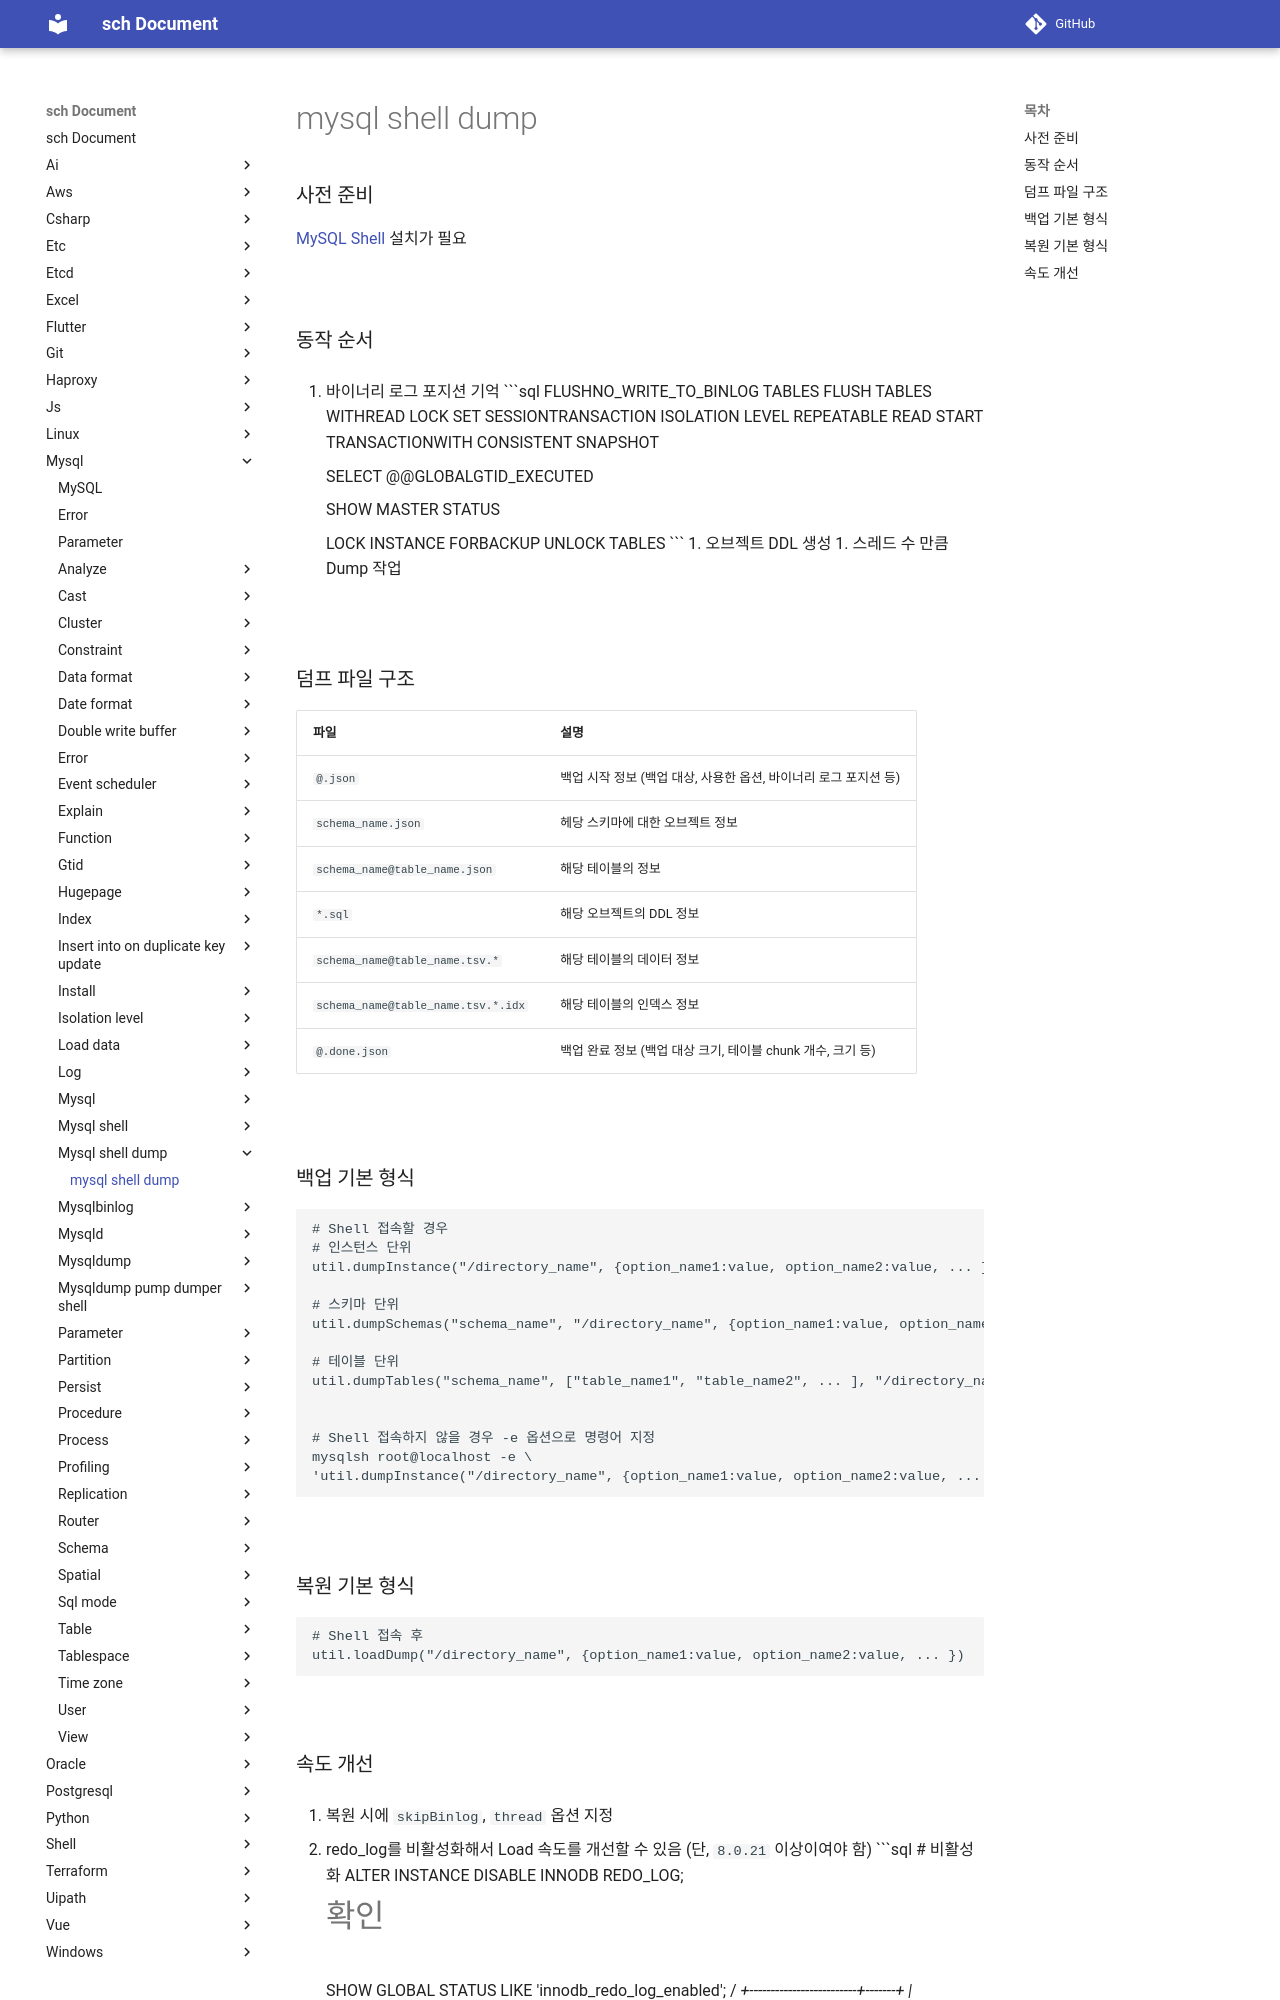

repository: sch6393/sch · page: mysql/mysql-shell-dump/index.html · generator: mkdocs

mysql shell dump
===

### 사전 준비
[MySQL Shell](../mysqlshell/README.md) 설치가 필요 

<br>

### 동작 순서
1. 바이너리 로그 포지션 기억
    ```sql
    FLUSHNO_WRITE_TO_BINLOG TABLES
    FLUSH TABLES WITHREAD LOCK
    SET SESSIONTRANSACTION ISOLATION LEVEL REPEATABLE READ
    START TRANSACTIONWITH CONSISTENT SNAPSHOT

    SELECT @@GLOBALGTID_EXECUTED

    SHOW MASTER STATUS

    LOCK INSTANCE FORBACKUP
    UNLOCK TABLES
    ```
1. 오브젝트 DDL 생성
1. 스레드 수 만큼 Dump 작업

<br>

### 덤프 파일 구조
|파일|설명|
|-|-|
|`@.json`|백업 시작 정보 (백업 대상, 사용한 옵션, 바이너리 로그 포지션 등)|
|`schema_name.json`|헤당 스키마에 대한 오브젝트 정보|
|`schema_name@table_name.json`|해당 테이블의 정보|
|`*.sql`|해당 오브젝트의 DDL 정보|
|`schema_name@table_name.tsv.*`|해당 테이블의 데이터 정보|
|`schema_name@table_name.tsv.*.idx`|해당 테이블의 인덱스 정보|
|`@.done.json`|백업 완료 정보 (백업 대상 크기, 테이블 chunk 개수, 크기 등)|

<br>

### 백업 기본 형식
```sh
# Shell 접속할 경우
# 인스턴스 단위
util.dumpInstance("/directory_name", {option_name1:value, option_name2:value, ... })

# 스키마 단위
util.dumpSchemas("schema_name", "/directory_name", {option_name1:value, option_name2:value, ... })

# 테이블 단위
util.dumpTables("schema_name", ["table_name1", "table_name2", ... ], "/directory_name", {option_name1:value, option_name2:value, ... })


# Shell 접속하지 않을 경우 -e 옵션으로 명령어 지정
mysqlsh root@localhost -e \
'util.dumpInstance("/directory_name", {option_name1:value, option_name2:value, ... })'
```

<br>

### 복원 기본 형식
```sh
# Shell 접속 후
util.loadDump("/directory_name", {option_name1:value, option_name2:value, ... })
```

<br>
